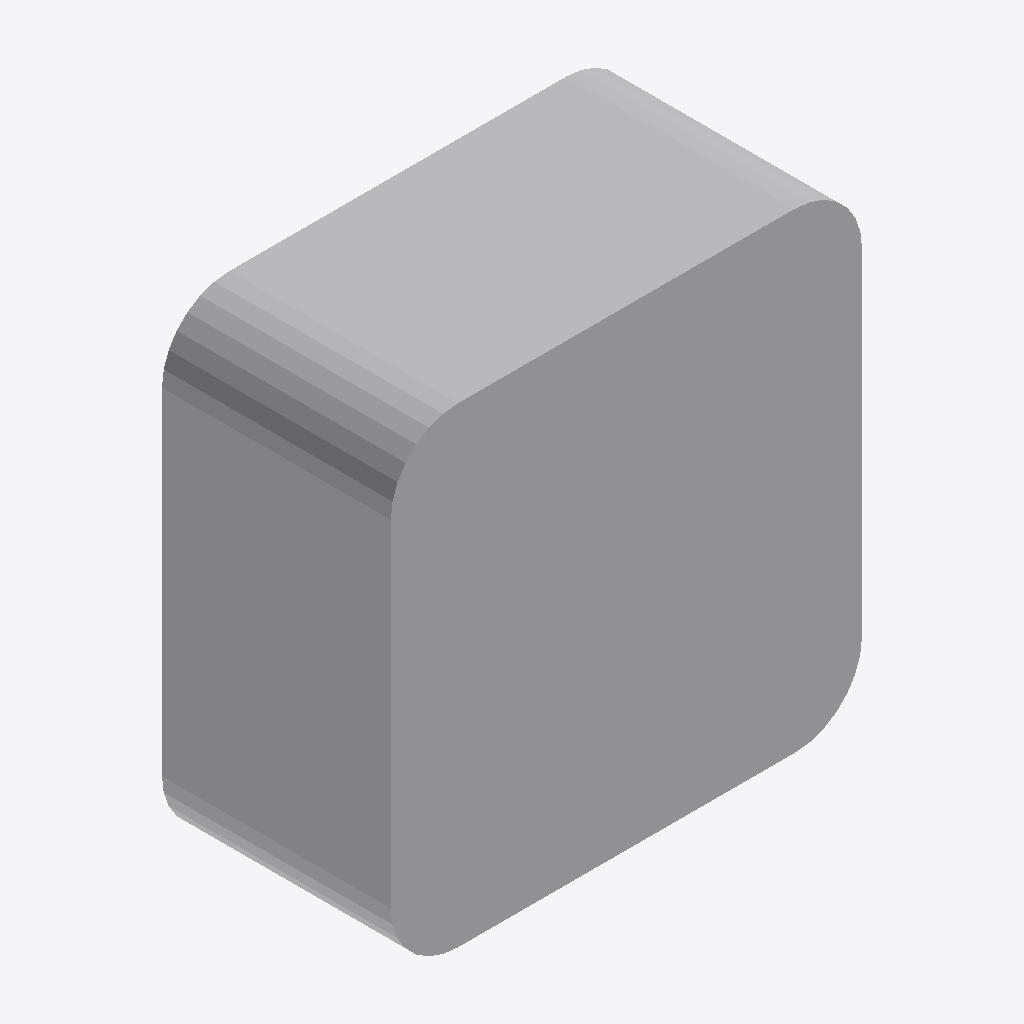
Isometric view of an IFC building model (IFC-SPF (STEP), schema IFC2X3, length unit millimetre), seen from the south-west, elements coloured by IFC class: 1 other element (light grey).
Extent 0.070 m × 0.034 m × 0.070 m (x, y, z). Storeys (1): Level 0 at 0.00 m. Elements (1): 1 IfcDistributionControlElement.

HEADER;
FILE_DESCRIPTION(('ViewDefinition [CoordinationView_V2.0]'),'2;1');
FILE_NAME('Project Number','2022-10-19T08:17:02',(''),(''),'The EXPRESS Data Manager Version 5.02.0100.07 : ','20220517_1515(x64) - Exporter 20.3.2.0 - Alterna','');
FILE_SCHEMA(('IFC2X3'));
ENDSEC;
DATA;
#121=IFCPROJECT('2yiGmesEr0X9urZdnyOOFV',#42,'Project Number',$,$,'Project Name','Project Status',(#113),#108);
#164=IFCSITE('2yiGmesEr0X9urZdnyOOFT',#42,'Default',$,$,#163,$,$,.ELEMENT.,(51,30,23,112487),(0,-7,-37,-956022),0.0,$,$);
#145=IFCBUILDING('2yiGmesEr0X9urZdnyOOFU',#42,'',$,$,#33,$,'',.ELEMENT.,$,$,#141);
#154=IFCBUILDINGSTOREY('2yiGmesEr0X9urZdo3ddqO',#42,'Level 0',$,'Level:Circle Head - Project Datum',#152,$,'Level 0',.ELEMENT.,0.0);
#303=IFCDISTRIBUTIONCONTROLELEMENT('2Oe1cWLRjFpPlRr7U1ySVa',#42,'NBS_AicoLtd_AirQualSnsrs_Ei1025TemperatureHumidityAndCO2EnvironmentalSensor:Ei1025TemperatureHumidityAndCO2EnvironmentalSensor:308800',$,'NBS_AicoLtd_AirQualSnsrs_Ei1025TemperatureHumidityAndCO2EnvironmentalSensor:Ei1025TemperatureHumidityAndCO2EnvironmentalSensor',#301,#295,'308800',$);
ENDSEC;
